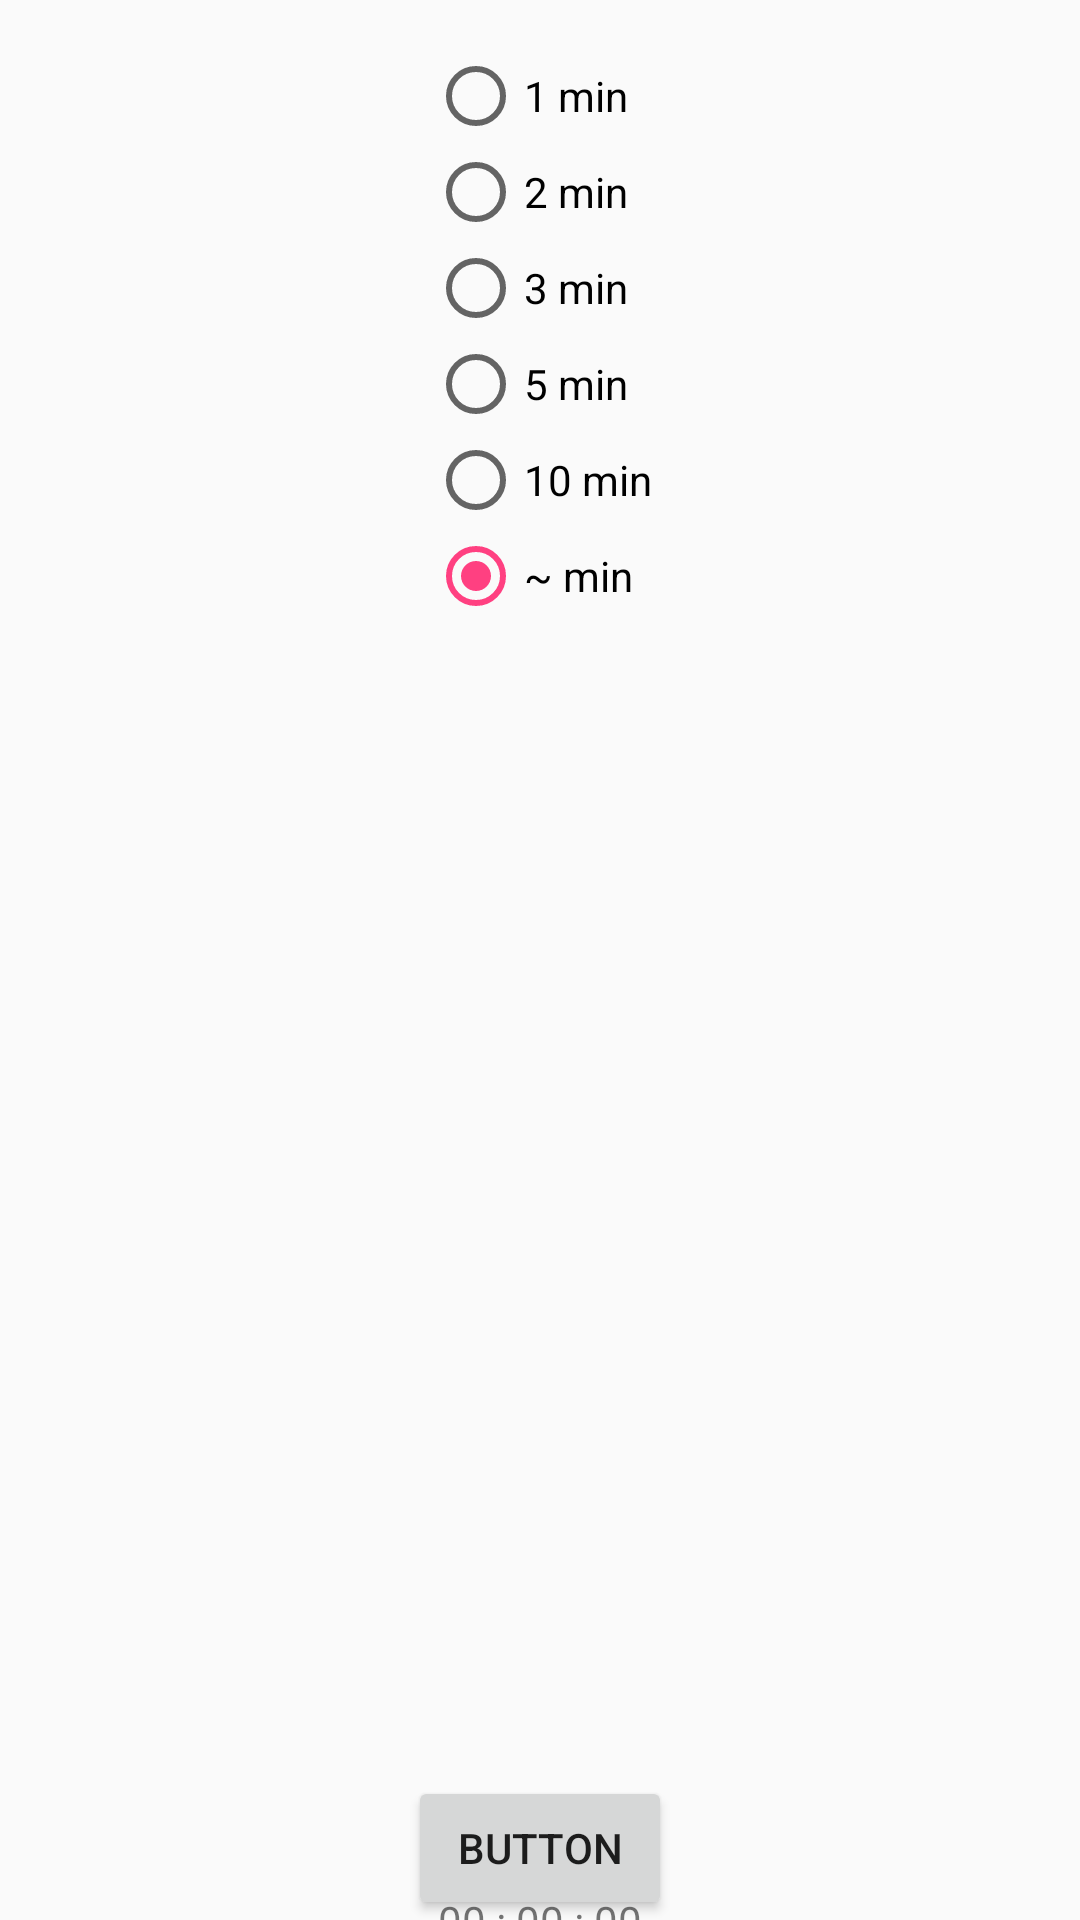

Produce the Android XML layout that renders to this screen, including the resource entries it uses.
<!-- AndroidManifest.xml: application theme AppTheme -->
<!-- res/layout/activity_new_record.xml -->
<?xml version="1.0" encoding="utf-8"?>
<android.support.constraint.ConstraintLayout xmlns:android="http://schemas.android.com/apk/res/android"
    xmlns:app="http://schemas.android.com/apk/res-auto"
    xmlns:tools="http://schemas.android.com/tools"
    android:layout_width="match_parent"
    android:layout_height="match_parent"
    tools:context="syed.com.wordrepo.activity.NewRecordActivity">

    <android.support.v7.widget.AppCompatButton
        android:id="@+id/record_button"
        android:layout_width="wrap_content"
        android:layout_height="wrap_content"
        android:layout_marginTop="8dp"
        android:text="Button"
        app:layout_constraintBottom_toBottomOf="parent"
        app:layout_constraintEnd_toEndOf="parent"
        app:layout_constraintStart_toStartOf="parent"
        app:layout_constraintTop_toBottomOf="@+id/radioGroup" />

    <TextView
        android:id="@+id/timer_text"
        android:layout_width="wrap_content"
        android:layout_height="wrap_content"
        android:text="@string/record_timer_defualt_value"
        app:layout_constraintBottom_toBottomOf="parent"
        app:layout_constraintEnd_toEndOf="parent"
        app:layout_constraintStart_toStartOf="parent"
        app:layout_constraintTop_toBottomOf="@id/record_button" />


    <RadioGroup
        android:id="@+id/timer_rg"
        android:layout_width="wrap_content"
        android:layout_height="wrap_content"
        android:layout_marginEnd="8dp"
        android:layout_marginStart="8dp"
        android:layout_marginTop="8dp"
        app:layout_constraintEnd_toEndOf="parent"
        app:layout_constraintStart_toStartOf="parent"
        app:layout_constraintTop_toTopOf="parent">

        <RadioButton
            android:id="@+id/one_min_rb"
            android:layout_width="wrap_content"
            android:layout_height="wrap_content"
            android:layout_marginEnd="8dp"
            android:layout_marginStart="8dp"
            android:layout_marginTop="8dp"
            android:text="1 min"
            app:layout_constraintEnd_toEndOf="parent"
            app:layout_constraintStart_toStartOf="parent"
            app:layout_constraintTop_toTopOf="parent" />

        <RadioButton
            android:id="@+id/two_min_rb"
            android:layout_width="wrap_content"
            android:layout_height="wrap_content"
            android:layout_marginEnd="8dp"
            android:layout_marginStart="8dp"
            android:text="2 min"
            app:layout_constraintEnd_toEndOf="parent"
            app:layout_constraintStart_toStartOf="parent"
            app:layout_constraintTop_toBottomOf="@id/one_min_rb" />

        <RadioButton
            android:id="@+id/three_min_rb"
            android:layout_width="wrap_content"
            android:layout_height="wrap_content"
            android:layout_marginEnd="8dp"
            android:layout_marginStart="8dp"
            android:text="3 min"
            app:layout_constraintEnd_toEndOf="parent"
            app:layout_constraintStart_toStartOf="parent"
            app:layout_constraintTop_toBottomOf="@id/two_min_rb" />

        <RadioButton
            android:id="@+id/five_min_rb"
            android:layout_width="wrap_content"
            android:layout_height="wrap_content"
            android:layout_marginEnd="8dp"
            android:layout_marginStart="8dp"
            android:text="5 min"
            app:layout_constraintEnd_toEndOf="parent"
            app:layout_constraintStart_toStartOf="parent"
            app:layout_constraintTop_toBottomOf="@id/three_min_rb" />

        <RadioButton
            android:id="@+id/ten_min_rb"
            android:layout_width="wrap_content"
            android:layout_height="wrap_content"
            android:layout_marginEnd="8dp"
            android:layout_marginStart="8dp"
            android:text="10 min"
            app:layout_constraintEnd_toEndOf="parent"
            app:layout_constraintStart_toStartOf="parent"
            app:layout_constraintTop_toBottomOf="@id/five_min_rb" />

        <RadioButton
            android:id="@+id/undefined_rb"
            android:layout_width="wrap_content"
            android:layout_height="wrap_content"
            android:layout_marginEnd="8dp"
            android:layout_marginStart="8dp"
            android:checked="true"
            android:text="~ min"
            app:layout_constraintEnd_toEndOf="parent"
            app:layout_constraintStart_toStartOf="parent"
            app:layout_constraintTop_toBottomOf="@id/ten_min_rb" />

    </RadioGroup>


</android.support.constraint.ConstraintLayout>
<!-- resources referenced by this layout -->
<resources>
  <string name="record_timer_defualt_value">00 : 00 : 00</string>
  <style name="AppTheme" parent="Theme.AppCompat.Light.DarkActionBar">
          
          <item name="colorPrimary">@android:color/holo_blue_dark</item>
          <item name="colorPrimaryDark">@color/colorPrimaryDark</item>
          <item name="colorAccent">@color/colorAccent</item>
      </style>
  <color name="colorPrimaryDark">#303F9F</color>
  <color name="colorAccent">#FF4081</color>
</resources>
